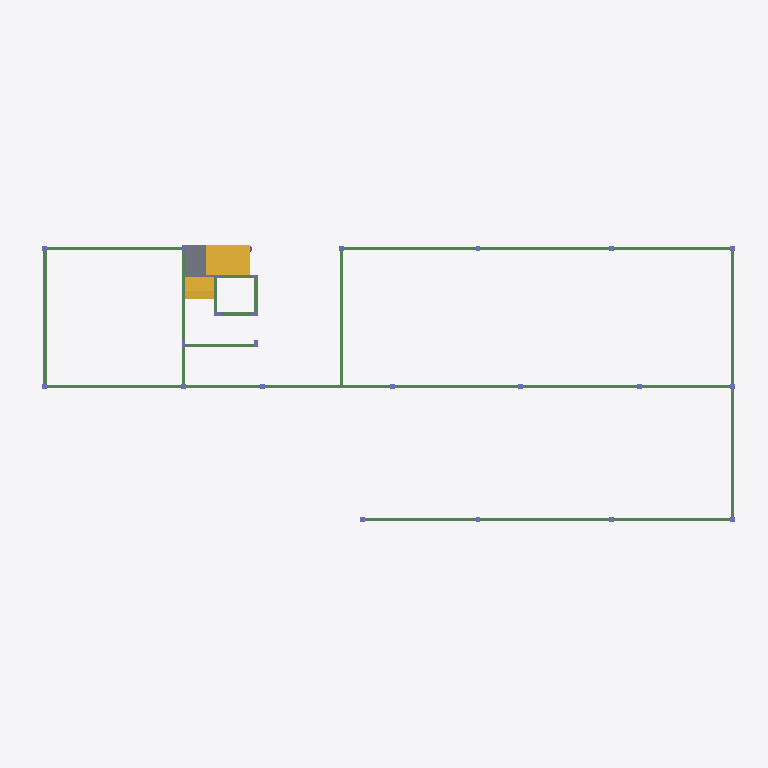
Plan cut of the same IFC building model at storey 'Terreo' (level 0.00 m, cut at 1.40 m), seen from above with north up, elements coloured by IFC class: 26 beams (green), 2 stair flights (yellow), 1 slab (grey). Cut surfaces are drawn darker.
Extent 29.3 m × 11.8 m × 12.2 m (x, y, z). Storeys (3): Terreo at 0.00 m; Mezanino at 3.06 m; Forro at 6.20 m. Elements (148): 47 IfcBeam, 39 IfcColumn, 33 IfcPile, 23 IfcFooting, 3 IfcSlab, 3 IfcStairFlight.

HEADER;
FILE_DESCRIPTION(('IFC4'),'2;1');
FILE_NAME('','2024-12-02T15:21:46',(''),(''),'','IfcPlusPlus','');
FILE_SCHEMA(('IFC4'));
ENDSEC;
DATA;
#21=IFCPROJECT('37tnhUntn2SPtYzEtTrAQh',#26,'ESTRUTURA CERISE',$,$,$,$,(#20),#15);
#33=IFCSITE('3rgWAIX197xwfwyLeM4tJD',#26,$,$,$,#32,$,$,$,$,$,$,$,$);
#38=IFCBUILDING('0R0nB03JD8_fAQORIZ22jB',#26,$,$,$,#37,$,$,$,$,$,$);
#239=IFCBUILDINGSTOREY('2Al8fCggf9vfWv3zXXGNRY',#26,'Terreo',$,$,#238,$,'Terreo',.ELEMENT.,0.0);
#3867=IFCBUILDINGSTOREY('1YZiDdjjn0SA6v$zyhtzCI',#26,'Mezanino',$,$,#3866,$,'Mezanino',.ELEMENT.,306.0);
#5818=IFCBUILDINGSTOREY('3jcJ0oq8j4buBhvtA$aU0T',#26,'Forro',$,$,#5817,$,'Forro',.ELEMENT.,620.0);
#4966=IFCSTAIRFLIGHT('3rYruhIrWHxvKcnw$wQGg_',#26,'LE1',$,$,#4965,#4977,$,0,0,$,$,$);
#4904=IFCSLAB('3TYmXKIrWHxvKcnw$wQGg_',#26,'LE2',$,$,#4903,#4915,$,.LANDING.);
#5278=IFCSTAIRFLIGHT('2G6GMjIraHxvKcnw$wQGg_',#26,'LE3',$,$,#5277,#5289,$,0,0,$,$,$);
#706=IFCBEAM('0$pNsUJQuHxvKcnw$wQGg_',#26,'RETIRAR5',$,$,#705,#717,$,$);
#244=IFCBEAM('3q_sRrItCHxvKcnw$wQGg_',#26,'RETIRAR1',$,$,#243,#255,$,$);
#508=IFCBEAM('3vFAewItCHxvKcnw$wQGg_',#26,'RETIRAR3',$,$,#507,#519,$,$);
#772=IFCBEAM('1K3xfLJQuHxvKcnw$wQGg_',#26,'RETIRAR7',$,$,#771,#783,$,$);
#838=IFCBEAM('3z2wLoItCHxvKcnw$wQGg_',#26,'RETIRAR8',$,$,#837,#849,$,$);
#343=IFCBEAM('06Xq7oItGHxvKcnw$wQGg_',#26,'RETIRAR2',$,$,#342,#354,$,$);
#310=IFCBEAM('06Xq7uItGHxvKcnw$wQGg_',#26,'RETIRAR2',$,$,#309,#321,$,$);
#640=IFCBEAM('3$FFYhItCHxvKcnw$wQGg_',#26,'RETIRAR4',$,$,#639,#651,$,$);
#805=IFCBEAM('3z2wLiItCHxvKcnw$wQGg_',#26,'RETIRAR8',$,$,#804,#816,$,$);
#409=IFCBEAM('3vFAg8ItCHxvKcnw$wQGg_',#26,'RETIRAR3',$,$,#408,#420,$,$);
#277=IFCBEAM('06Xq7UItGHxvKcnw$wQGg_',#26,'RETIRAR2',$,$,#276,#288,$,$);
#673=IFCBEAM('3$FFYHItCHxvKcnw$wQGg_',#26,'RETIRAR4',$,$,#672,#684,$,$);
#541=IFCBEAM('3vFAgYItCHxvKcnw$wQGg_',#26,'RETIRAR3',$,$,#540,#552,$,$);
#607=IFCBEAM('3$FFYbItCHxvKcnw$wQGg_',#26,'RETIRAR4',$,$,#606,#618,$,$);
#376=IFCBEAM('3vFAgSItCHxvKcnw$wQGg_',#26,'RETIRAR3',$,$,#375,#387,$,$);
#442=IFCBEAM('1K3xe9JQuHxvKcnw$wQGg_',#26,'RETIRAR3',$,$,#441,#453,$,$);
#475=IFCBEAM('3vFAfKItCHxvKcnw$wQGg_',#26,'RETIRAR3',$,$,#474,#486,$,$);
#970=IFCBEAM('2YNY0lIrOHxvKcnw$wQGg_',#26,'VB3',$,$,#969,#981,$,$);
#4559=IFCBEAM('18bYD2IrWHxvKcnw$wQGg_',#26,'VE3',$,$,#4558,#4570,$,$);
#574=IFCBEAM('1K3xe7JQuHxvKcnw$wQGg_',#26,'RETIRAR3',$,$,#573,#585,$,$);
#1069=IFCBEAM('3UDD$JIrKHxvKcnw$wQGg_',#26,'VB6',$,$,#1068,#1080,$,$);
#937=IFCBEAM('3R2XsEIrKHxvKcnw$wQGg_',#26,'VB2',$,$,#936,#948,$,$);
#739=IFCBEAM('0ROV13ItGHxvKcnw$wQGg_',#26,'RETIRAR6',$,$,#738,#750,$,$);
#1036=IFCBEAM('3EKzLRIrKHxvKcnw$wQGg_',#26,'VB5',$,$,#1035,#1047,$,$);
#904=IFCBEAM('3IM16nIrOHxvKcnw$wQGg_',#26,'VB1',$,$,#903,#915,$,$);
#4592=IFCBEAM('18bYD0IrWHxvKcnw$wQGg_',#26,'VE3',$,$,#4591,#4603,$,$);
ENDSEC;